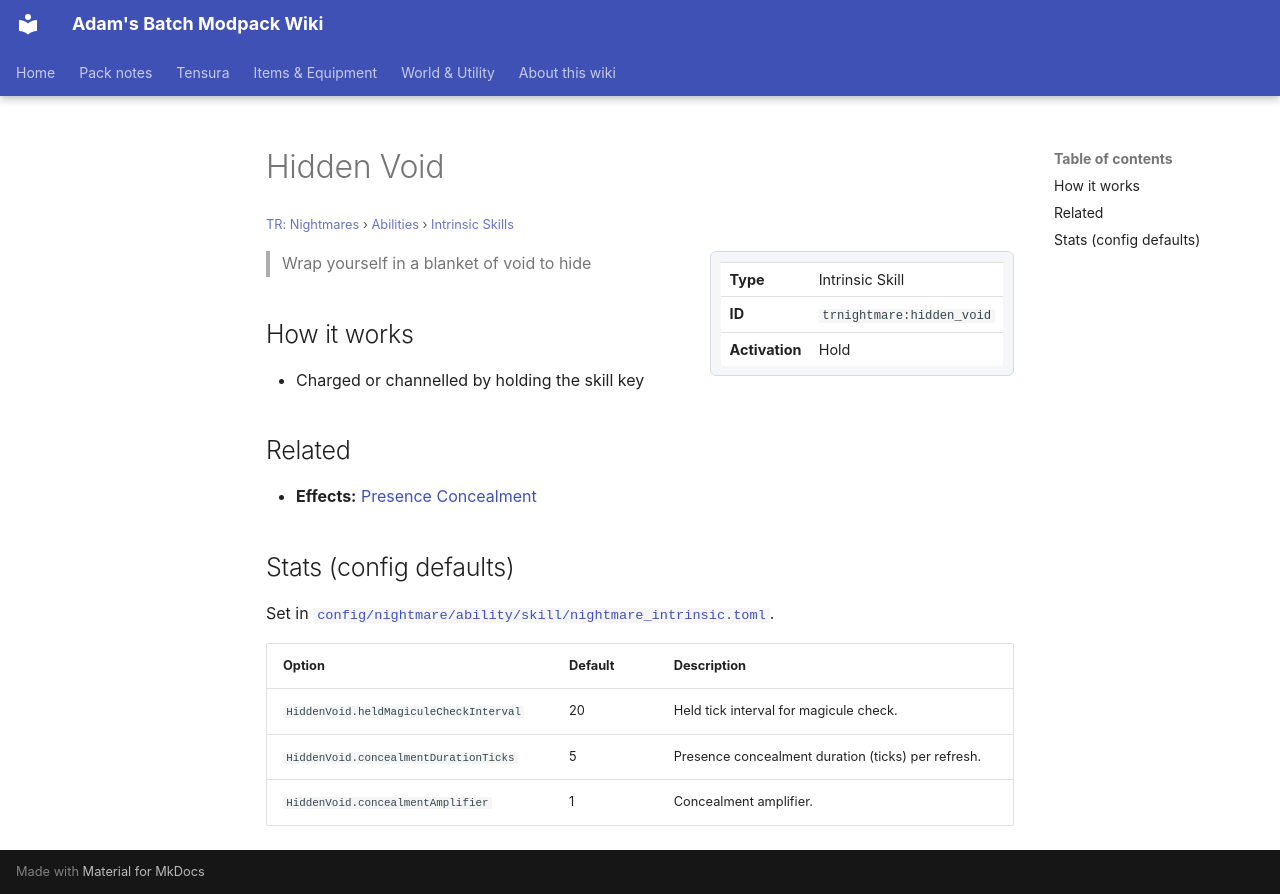

repository: Proteus-Nell/Adams-Batch-MC-Modpack-Wiki · page: tr-nightmares/abilities/intrinsic-skills/hidden-void/index.html · generator: mkdocs

# Hidden Void

<small>[TR: Nightmares](../../index.md) &rsaquo; [Abilities](../index.md) &rsaquo; [Intrinsic Skills](index.md)</small>

<div class="infobox" markdown>

| | |
|---|---|
| **Type** | Intrinsic Skill |
| **ID** | `trnightmare:hidden_void` |
| **Activation** | Hold |

</div>

> Wrap yourself in a blanket of void to hide

## How it works

- Charged or channelled by holding the skill key

## Related

- **Effects:** [Presence Concealment](../../../tensura-reincarnated/effects/presence-concealment.md)

## Stats (config defaults)

Set in [`config/nightmare/ability/skill/nightmare_intrinsic.toml`](../../configs/config-nightmare-ability-skill-nightmare-intrinsic.md).

| Option | Default | Description |
|---|---|---|
| `HiddenVoid.heldMagiculeCheckInterval` | 20 | Held tick interval for magicule check. |
| `HiddenVoid.concealmentDurationTicks` | 5 | Presence concealment duration (ticks) per refresh. |
| `HiddenVoid.concealmentAmplifier` | 1 | Concealment amplifier. |
